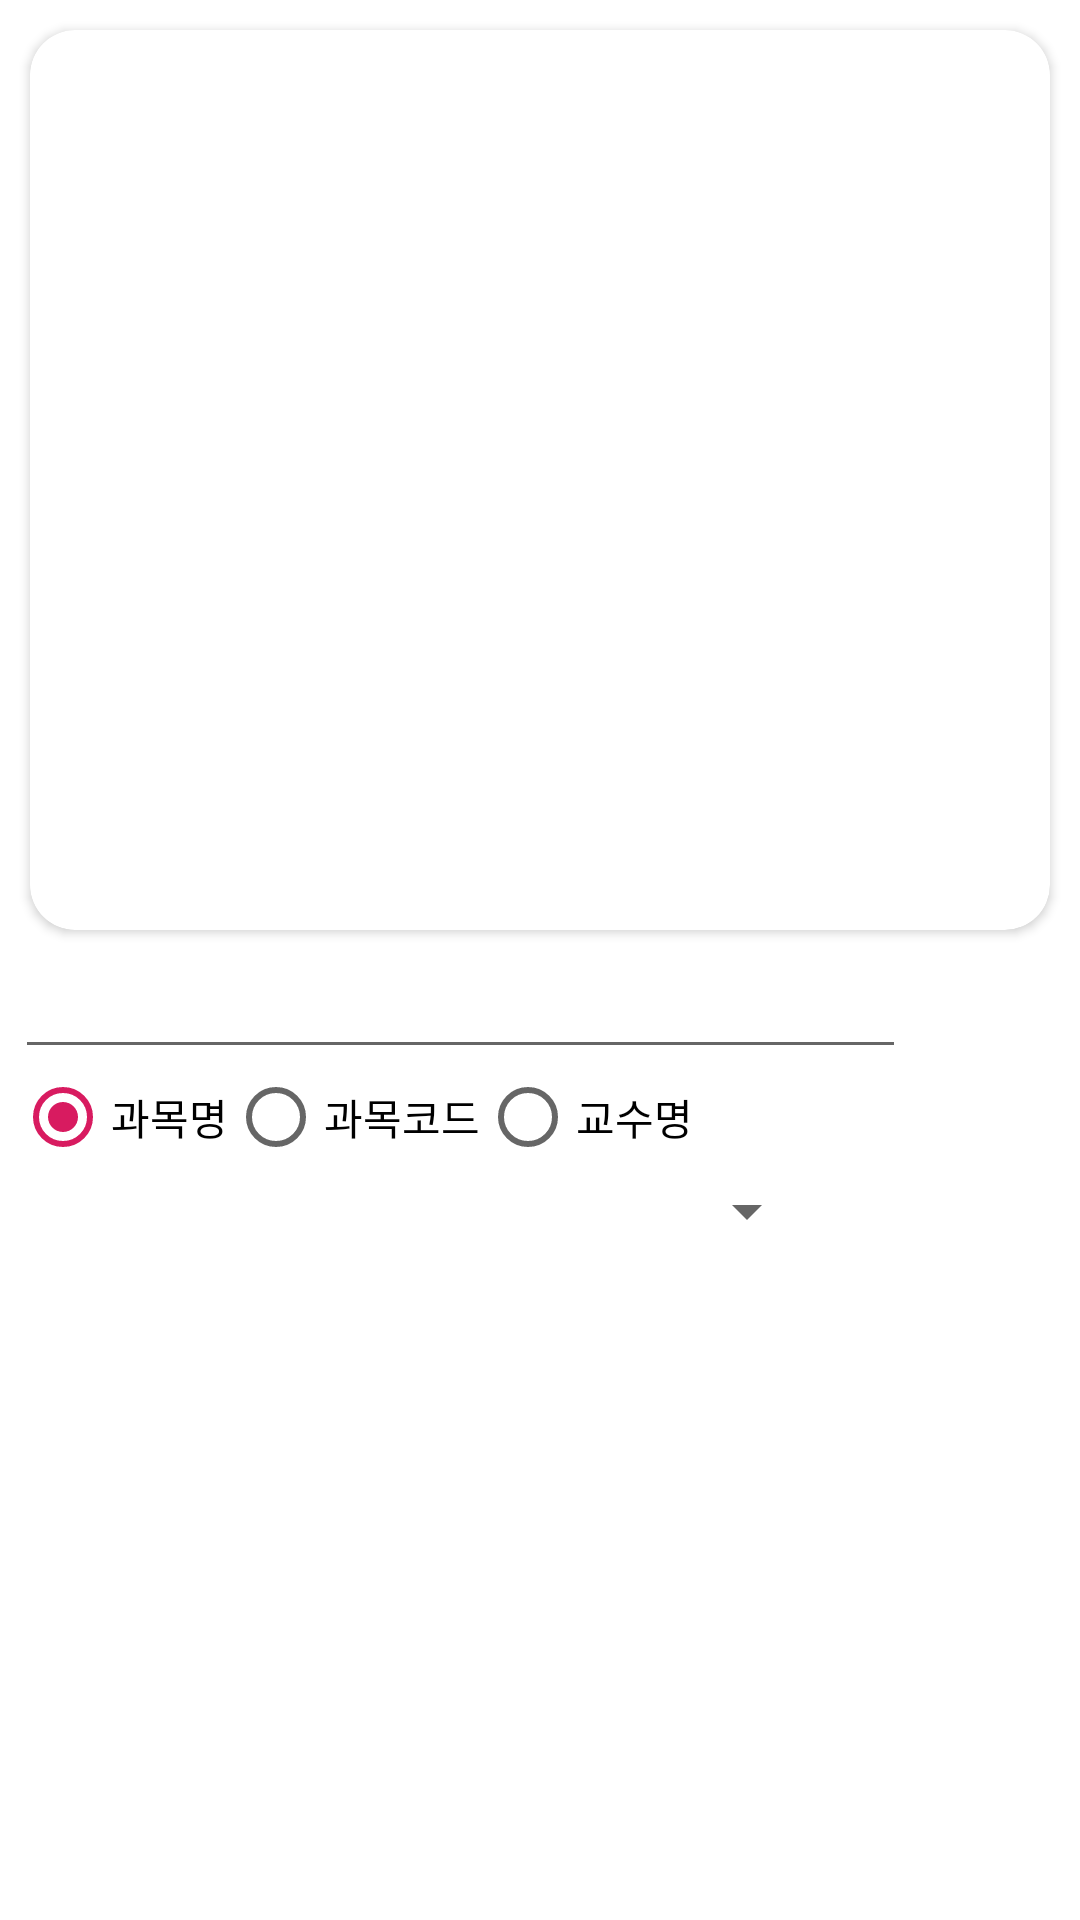

Layout XML and referenced resources for this Android screen:
<!-- AndroidManifest.xml: application theme AppTheme -->
<!-- res/layout/activity_search.xml -->
<?xml version="1.0" encoding="utf-8"?>
<LinearLayout
    xmlns:android="http://schemas.android.com/apk/res/android"
    xmlns:app="http://schemas.android.com/apk/res-auto"
    xmlns:tools="http://schemas.android.com/tools"
    android:layout_width="match_parent"
    android:layout_height="match_parent"
    tools:context=".SearchActivity"
    android:orientation="vertical"
    android:padding="5dp"
    android:background="@color/white"
    >
    <androidx.cardview.widget.CardView
        android:layout_width="match_parent"
        android:layout_height="300dp"
        android:layout_margin="5dp"
        app:cardCornerRadius="15dp"
        >
        <ScrollView
            android:layout_width="match_parent"
            android:layout_height="match_parent">
            <GridLayout
                android:id="@+id/timeTable"
                android:layout_width="match_parent"
                android:layout_height="match_parent"
                android:orientation="horizontal"
                android:background="@color/border"
                />
        </ScrollView>
    </androidx.cardview.widget.CardView>
    <LinearLayout
        android:layout_width="match_parent"
        android:layout_height="wrap_content"
        android:orientation="horizontal"
        >
        <EditText
            android:layout_width="wrap_content"
            android:layout_height="wrap_content"
            android:id="@+id/search"
            android:layout_weight="1"
            />
        <TextView
            android:layout_width="wrap_content"
            android:layout_height="wrap_content"
            android:padding="5dp"
            android:text="Search"
            android:background="@drawable/ripple_effect"
            android:textColor="#FFFFFF"
            android:id="@+id/searchBtn"
            />
    </LinearLayout>
    <RadioGroup
        android:layout_width="match_parent"
        android:layout_height="wrap_content"
        android:orientation="horizontal"
        android:id="@+id/radioGroup"
        android:checkedButton="@id/mode_name"
        >
        <RadioButton
            android:text="과목명"
            android:layout_width="wrap_content"
            android:layout_height="wrap_content"
            android:id="@+id/mode_name"
            />
        <RadioButton
            android:text="과목코드"
            android:layout_width="wrap_content"
            android:layout_height="wrap_content"
            android:id="@+id/mode_num"
            />
        <RadioButton
            android:text="교수명"
            android:layout_width="wrap_content"
            android:layout_height="wrap_content"
            android:id="@+id/mode_professor"
            />

    </RadioGroup>
    <LinearLayout
        android:layout_width="match_parent"
        android:layout_height="wrap_content"
        android:orientation="horizontal"
        android:gravity="center_vertical"
        >
        <TextView
            android:layout_width="200dp"
            android:layout_height="wrap_content"
            android:padding="5dp"
            android:background="@drawable/ripple_effect"
            android:textColor="#FFFFFF"
            android:gravity="center"
            android:text="전공 선택하기"
            android:id="@+id/major"
            android:layout_marginRight="20dp"
            />
        <Spinner
            android:layout_width="wrap_content"
            android:layout_height="wrap_content"
            android:spinnerMode="dialog"
            android:id="@+id/spinner"
            android:prompt="@string/prompt"
            />
    </LinearLayout>

    <androidx.recyclerview.widget.RecyclerView
        android:layout_width="match_parent"
        android:layout_height="wrap_content"
        android:layout_weight="1"
        android:id="@+id/recyclerView"
        />
</LinearLayout>
<!-- resources referenced by this layout -->
<resources>
  <color name="border">#B1BCBE</color>
  <color name="white">#FFFFFF</color>
  <style name="AppTheme" parent="Theme.AppCompat.Light.NoActionBar">
          
          <item name="colorPrimary">@color/colorPrimary</item>
          <item name="colorPrimaryDark">@color/colorPrimaryDark</item>
          <item name="colorAccent">@color/colorAccent</item>
      </style>
  <color name="colorPrimary">#556688</color>
  <color name="colorPrimaryDark">#556688</color>
  <color name="colorAccent">#D81B60</color>
</resources>
